Photos from the image-classification dataset "Data_For_Training_The_Modal" in the GitHub repository Devora-Ravitz/Ai-Parking-occupancy-check-vgg16ML. Its 2 classes are: empty parking lots, parking lots full.

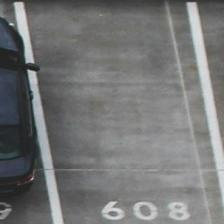
Label: empty parking lots

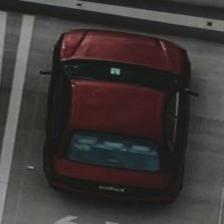
Label: parking lots full

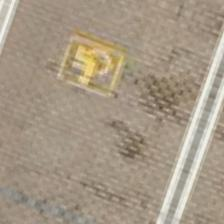
Label: empty parking lots

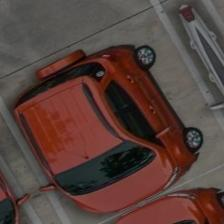
Label: parking lots full

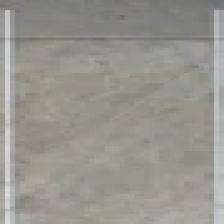
Label: empty parking lots

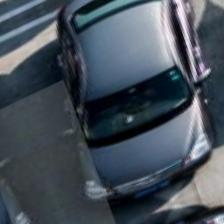
Label: parking lots full
